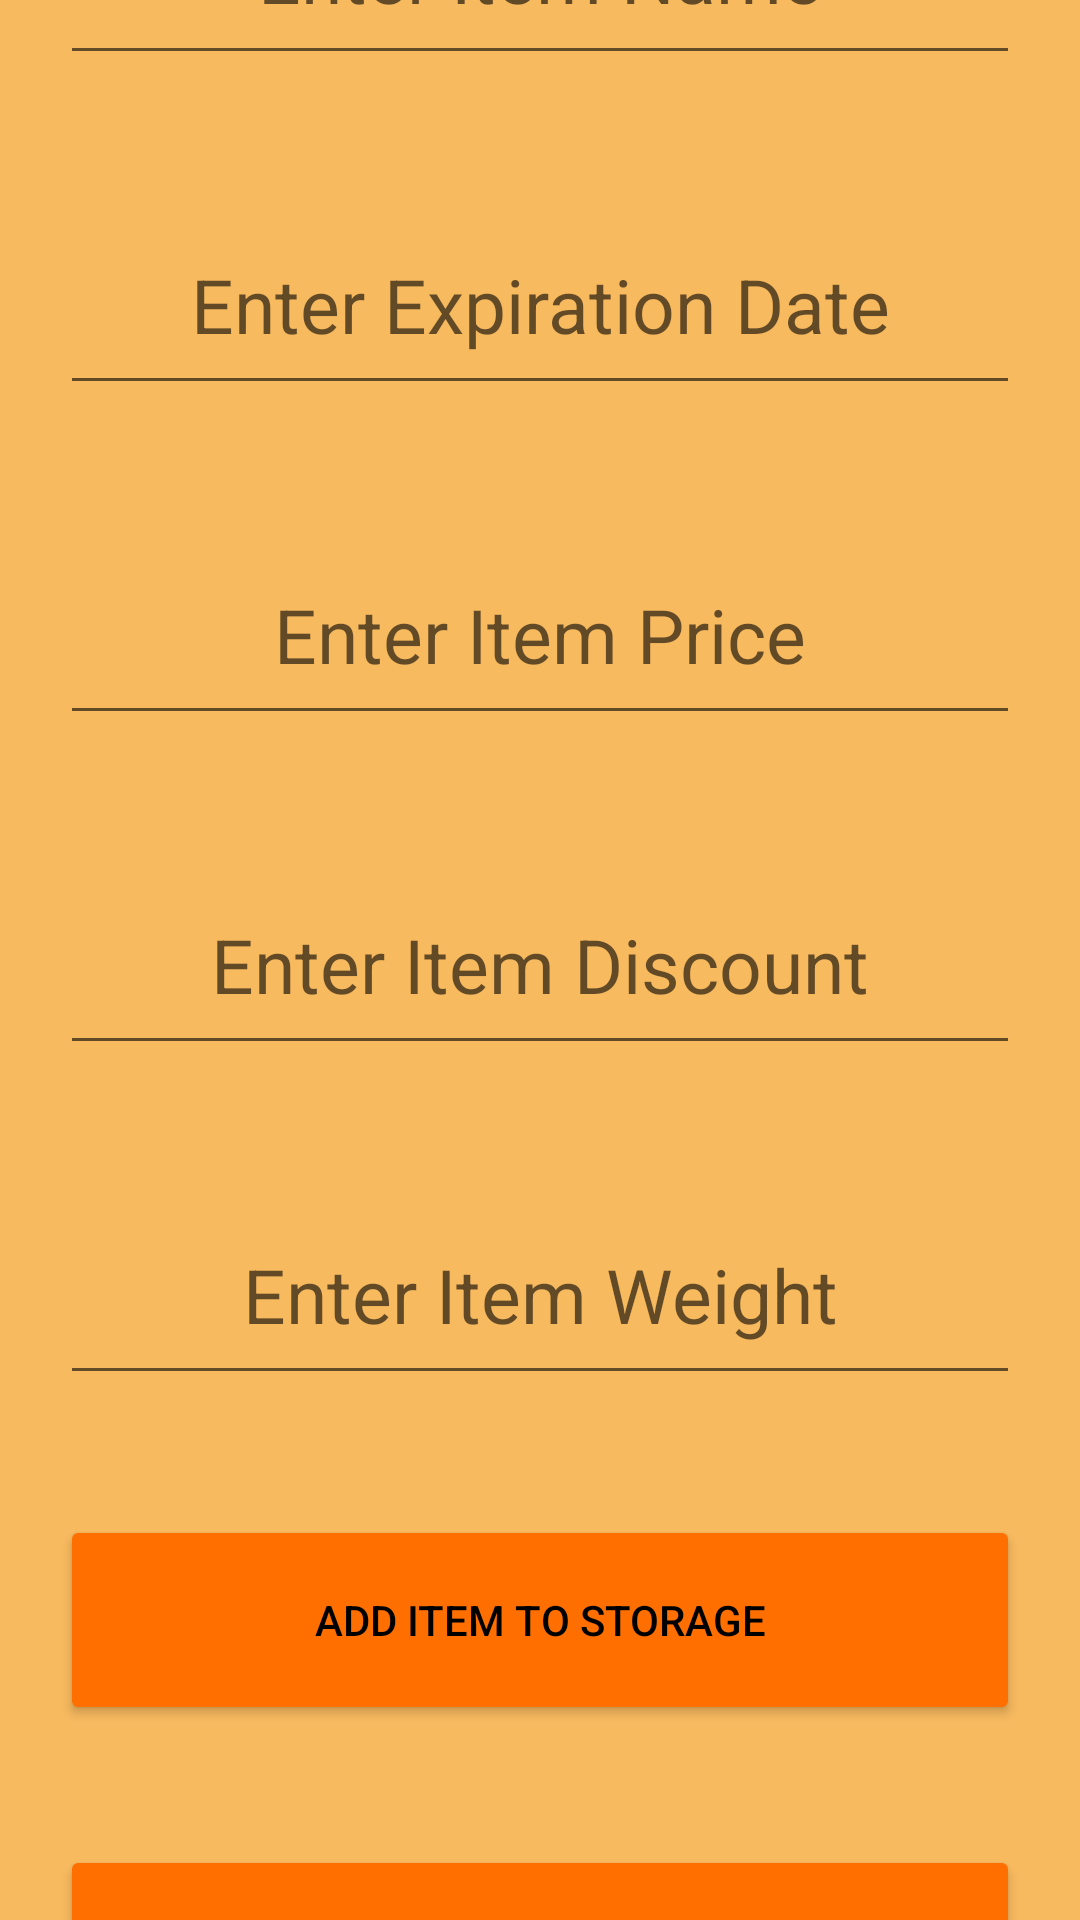

The Android layout XML behind this screen, and the referenced resources:
<!-- AndroidManifest.xml: application theme Theme.Mercado20 -->
<!-- res/layout/activity_add_product.xml -->
<?xml version="1.0" encoding="utf-8"?>
<LinearLayout xmlns:android="http://schemas.android.com/apk/res/android"
    xmlns:app="http://schemas.android.com/apk/res-auto"
    xmlns:tools="http://schemas.android.com/tools"
    android:layout_width="match_parent"
    android:layout_height="match_parent"
    android:background="@color/light_orange"
    android:gravity="center"
    android:orientation="vertical"
    tools:context=".AddProductActivity">

    <EditText
        android:id="@+id/et_enter_item_name"
        android:layout_width="match_parent"
        android:layout_height="70dp"
        android:layout_margin="20dp"
        android:hint="Enter Item Name"
        android:textAlignment="center"
        android:textSize="25sp" />

    <EditText
        android:id="@+id/et_enter_exp_date"
        android:layout_width="match_parent"
        android:layout_height="70dp"
        android:layout_margin="20dp"
        android:hint="Enter Expiration Date"
        android:textAlignment="center"
        android:textSize="25sp" />

    <EditText
        android:id="@+id/et_enter_price"
        android:layout_width="match_parent"
        android:layout_height="70dp"
        android:layout_margin="20dp"
        android:hint="Enter Item Price"
        android:textAlignment="center"
        android:textSize="25sp" />

    <EditText
        android:id="@+id/et_enter_discount"
        android:layout_width="match_parent"
        android:layout_height="70dp"
        android:layout_margin="20dp"
        android:hint="Enter Item Discount"
        android:textAlignment="center"
        android:textSize="25sp" />

    <EditText
        android:id="@+id/et_enter_weight"
        android:layout_width="match_parent"
        android:layout_height="70dp"
        android:layout_margin="20dp"
        android:hint="Enter Item Weight"
        android:textAlignment="center"
        android:textSize="25sp" />

    <Button
        android:id="@+id/bt_item_add"
        android:layout_width="match_parent"
        android:layout_height="70dp"
        android:layout_margin="20dp"
        android:backgroundTint="@color/orange"
        android:text="Add Item to Storage"
        android:textColor="@color/black" />

    <Button
        android:id="@+id/bt_back_to_main_from_add"
        android:layout_width="match_parent"
        android:layout_height="70dp"
        android:layout_margin="20dp"
        android:backgroundTint="@color/orange"
        android:text="Home"
        android:textColor="@color/black" />

</LinearLayout>
<!-- resources referenced by this layout -->
<resources>
  <color name="black">#FF000000</color>
  <color name="light_orange">#D3F7AC3E</color>
  <color name="orange">#FF6F00</color>
  <style name="Theme.Mercado20" parent="Theme.MaterialComponents.DayNight.DarkActionBar">
          
          <item name="colorPrimary">@color/purple_500</item>
          <item name="colorPrimaryVariant">@color/purple_700</item>
          <item name="colorOnPrimary">@color/white</item>
          
          <item name="colorSecondary">@color/teal_200</item>
          <item name="colorSecondaryVariant">@color/teal_700</item>
          <item name="colorOnSecondary">@color/black</item>
          
          <item name="android:statusBarColor" tools:targetApi="l">?attr/colorPrimaryVariant</item>
          
      </style>
  <color name="purple_500">#FF6200EE</color>
  <color name="purple_700">#FF3700B3</color>
  <color name="white">#FFFFFFFF</color>
  <color name="teal_200">#FF03DAC5</color>
  <color name="teal_700">#FF018786</color>
</resources>
